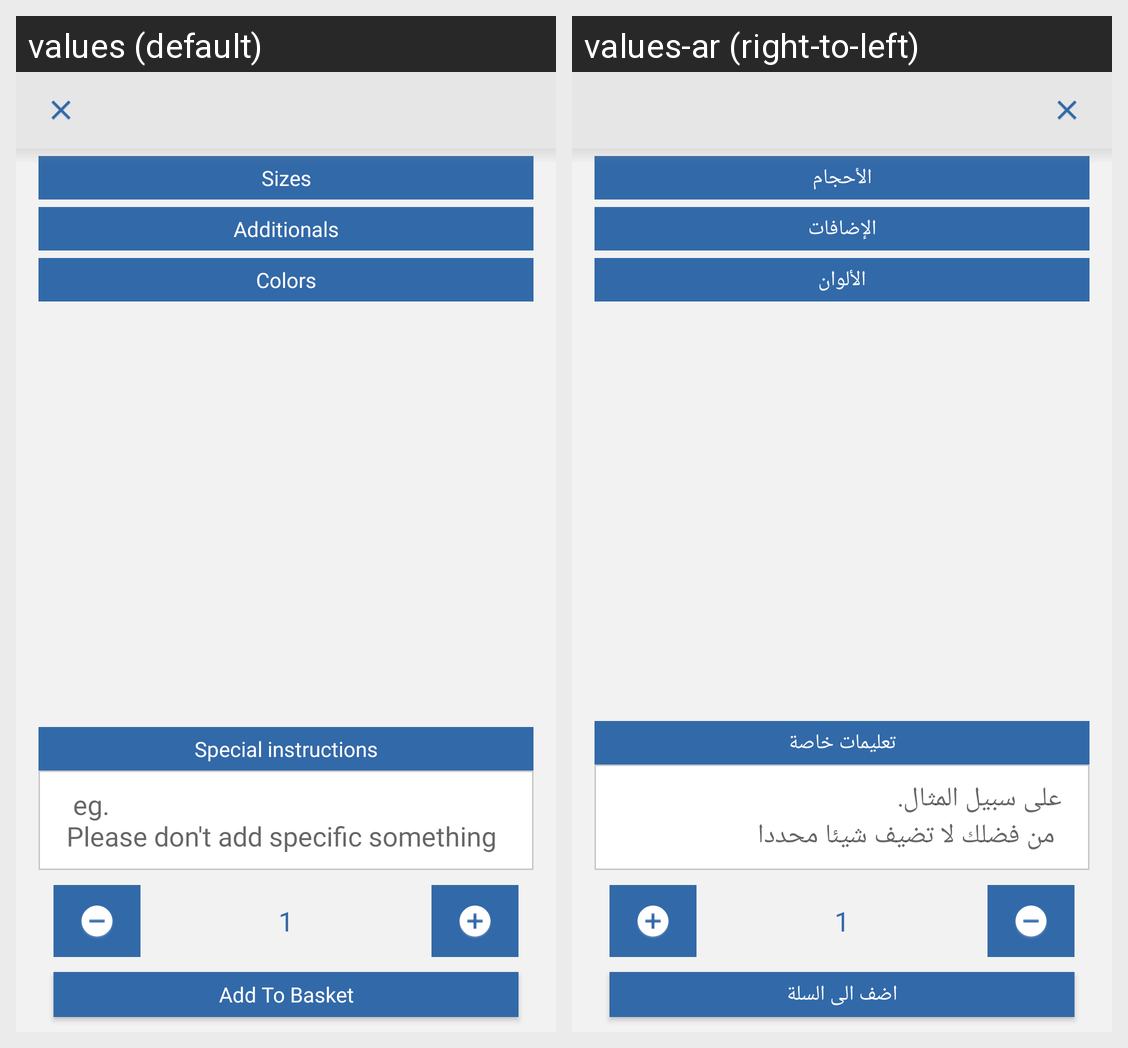

The Android screen above is rendered under two locales of the same app. Produce the string resources it draws, with the default and per-locale values.
Android screen res/layout/activity_add_product.xml rendered under 2 locales, left to right: values (default), values-ar (right-to-left). Device: Nexus 5 (rendered at 1080×1920; each locale shown at half size, 540×960, under a caption strip naming it); theme AppTheme.
Strings drawn on this screen, with the default value and each locale's value (text and hints the layout hard-codes, and strings that could not be matched under every locale, appear in the picture but are not listed):

Sizes
  values: Sizes
  values-ar: الأحجام

Additionals
  values: Additionals
  values-ar: الإضافات

Colors
  values: Colors
  values-ar: الألوان

Special_instructions
  values: Special instructions
  values-ar: تعليمات خاصة

Please_do_not
  values:    eg. 
        Please don't add specific something   
  values-ar:   على سبيل المثال.
         من فضلك لا تضيف شيئا محددا  

AddToBasket
  values: Add To Basket
  values-ar: اضف الى السلة
